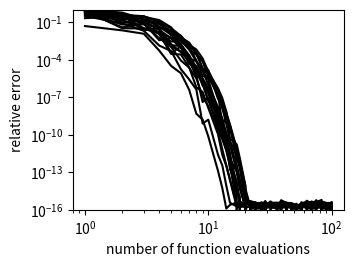

This chart was generated by the following Python code:
import numpy as np
from matplotlib import pyplot as plt
import scipy.integrate
import scipy.special

fig = plt.figure(figsize=(3.5, 2.5))
ax = fig.add_subplot(111)

np.random.seed(0)
nruns = 20
neval = np.unique(np.round(np.logspace(0, 2, 50)).astype(int))

def integrand(x, a, b, c, d, e, f):
    I0arg = np.sqrt(np.square(c * np.cos(x) + d * np.sin(x)) + np.square(e * np.cos(x) + f * np.sin(x)))
    return np.exp(a * np.cos(x) + b * np.sin(x) + I0arg) * scipy.special.i0e(I0arg)

def periodic_quad(func, args, n):
    return 2*np.pi/n * np.sum(func(2*np.pi/n * np.arange(n), *args))

for irun in range(nruns):
    args = tuple(np.random.randn(6).tolist())
    exact, _ = scipy.integrate.quad(
        integrand, 0, 2*np.pi, args, epsabs=1e-14, epsrel=1e-14, limit=200)
    approx = np.asarray([
        periodic_quad(integrand, args, n) for n in neval])
    relerr = np.abs(approx - exact) / exact
    ax.plot(neval, relerr, '-k')

# TOA+SNR
# def integrand(x, a, b, c, d, e, f, g, h, i, j):
#     I0arg1 = np.sqrt(np.square(c * np.cos(x) + d * np.sin(x)) + np.square(e * np.cos(x) + f * np.sin(x)))
#     I0arg2 = np.sqrt(np.square(g * np.cos(x) + h * np.sin(x)) + np.square(i * np.cos(x) + j * np.sin(x)))
#     return np.exp(a * np.cos(x) + b * np.sin(x) + I0arg1 + I0arg2) * scipy.special.i0e(I0arg1) * scipy.special.i0e(I0arg2)
#
# for irun in range(nruns):
#     args = tuple(np.random.randn(10).tolist())
#     exact, _ = scipy.integrate.quad(
#         integrand, -1, 1, args, epsabs=1e-14, epsrel=1e-14, limit=200)
#     approx = np.asarray([
#         scipy.integrate.fixed_quad(integrand, -1, 1, args, n)[0] for n in neval])
#     relerr = np.abs(approx - exact) / exact
#     ax.plot(neval, relerr, '--k')

ax.set_xscale('log')
ax.set_yscale('log')
ax.set_ylim(1e-16, 1)
ax.set_xlabel('number of function evaluations')
ax.set_ylabel('relative error')

fig.subplots_adjust(left=0.175, bottom=0.15, right=0.95, top=0.95)

fig.savefig('polarization_angle_integral_convergence.pdf')
